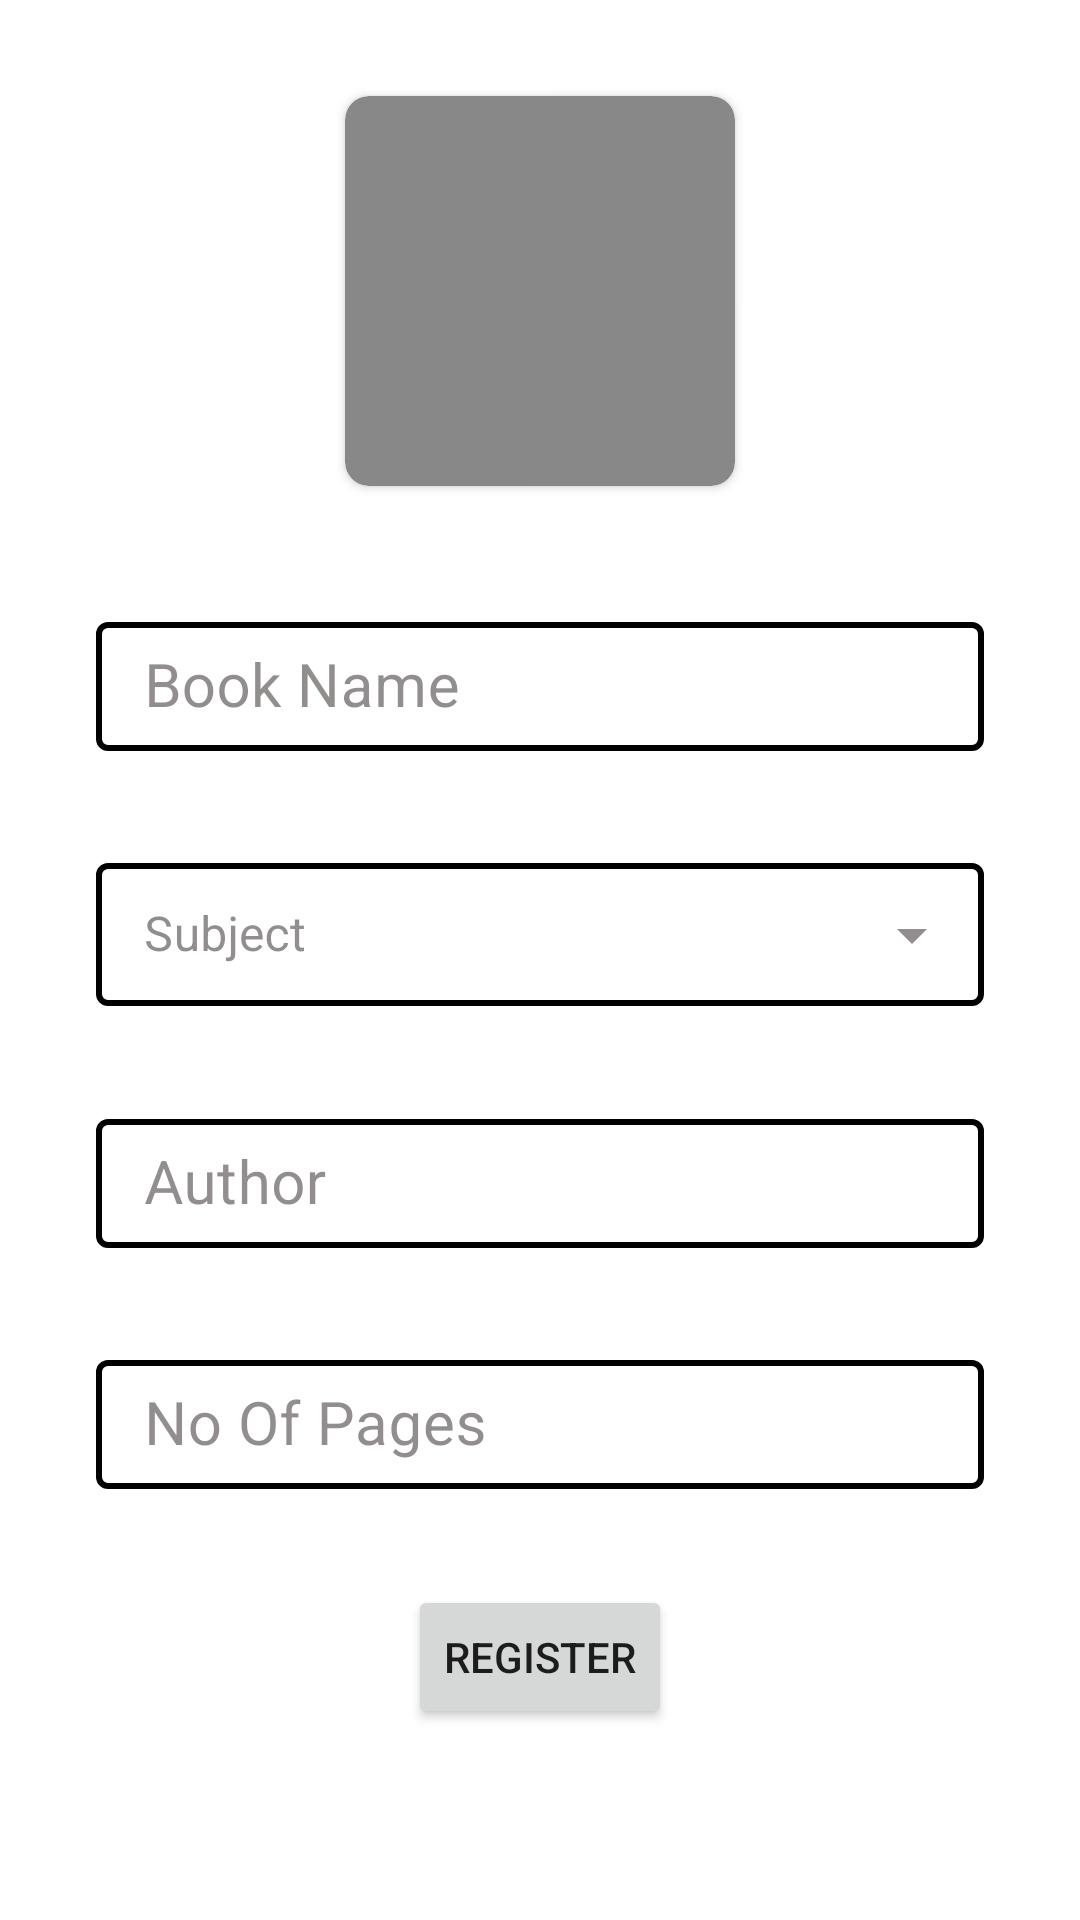

This screen was rendered from an Android layout file. Write that file and the resources it references.
<!-- AndroidManifest.xml: application theme Theme.LibraryApplication -->
<!-- res/layout/fragment_share_book.xml -->
<?xml version="1.0" encoding="utf-8"?>
<layout xmlns:android="http://schemas.android.com/apk/res/android"
    xmlns:app="http://schemas.android.com/apk/res-auto"
    xmlns:tools="http://schemas.android.com/tools">

    <ScrollView
        android:layout_width="match_parent"
        android:layout_height="match_parent"
        tools:context=".ui.fragments.ShareBookFragment">

        <androidx.constraintlayout.widget.ConstraintLayout
            android:layout_width="match_parent"
            android:layout_height="wrap_content">

            <androidx.cardview.widget.CardView
                android:id="@+id/cardView3"
                android:layout_width="130dp"
                android:layout_height="130dp"
                android:layout_marginTop="32dp"
                app:cardBackgroundColor="#888888"
                app:cardCornerRadius="8dp"
                app:layout_constraintEnd_toEndOf="parent"
                app:layout_constraintHorizontal_bias="0.5"
                app:layout_constraintStart_toStartOf="parent"
                app:layout_constraintTop_toTopOf="parent">

                <ImageView
                    android:id="@+id/share_book_image"
                    android:layout_width="120dp"
                    android:layout_height="120dp"
                    android:layout_marginStart="5dp"
                    android:layout_marginTop="5dp"
                    android:scaleType="fitXY"
                    app:srcCompat="@drawable/addicon" />
            </androidx.cardview.widget.CardView>


            <com.google.android.material.textfield.TextInputLayout
                android:id="@+id/share_book_book_name_layout"
                style="@style/CustomOutlineBox"
                android:layout_width="0dp"
                android:layout_height="wrap_content"
                android:layout_marginStart="32dp"
                android:layout_marginTop="40dp"
                android:layout_marginEnd="32dp"
                android:hint="@string/book_name"
                android:textColorHint="@color/hint_color"
                app:boxStrokeWidth="2dp"
                app:layout_constraintEnd_toEndOf="parent"
                app:layout_constraintHorizontal_bias="0.5"
                app:layout_constraintStart_toStartOf="parent"
                app:layout_constraintTop_toBottomOf="@+id/cardView3">

                <EditText
                    android:id="@+id/share_book_book_name"
                    android:layout_width="match_parent"
                    android:layout_height="wrap_content"
                    android:inputType="text"
                    android:padding="8dp"
                    android:textColor="@color/primary_text"
                    android:textSize="20sp" />
            </com.google.android.material.textfield.TextInputLayout>


            <com.google.android.material.textfield.TextInputLayout
                android:id="@+id/share_book_author_name_layout"
                style="@style/CustomOutlineBox"
                android:layout_width="0dp"
                android:layout_height="wrap_content"
                android:layout_marginTop="32dp"
                android:hint="@string/author"
                android:textColorHint="@color/hint_color"
                app:boxStrokeWidth="2dp"
                app:layout_constraintEnd_toEndOf="@+id/share_book_subject_name_top_layout"
                app:layout_constraintStart_toStartOf="@+id/share_book_subject_name_top_layout"
                app:layout_constraintTop_toBottomOf="@+id/share_book_subject_name_top_layout">

                <EditText
                    android:id="@+id/share_book_author_name"
                    android:layout_width="match_parent"
                    android:layout_height="wrap_content"
                    android:inputType="text"
                    android:padding="8dp"
                    android:textColor="@color/primary_text"
                    android:textSize="20sp" />
            </com.google.android.material.textfield.TextInputLayout>


            <com.google.android.material.textfield.TextInputLayout
                android:id="@+id/share_book_no_of_pages_layout"
                style="@style/CustomOutlineBox"
                android:layout_width="0dp"
                android:layout_height="wrap_content"
                android:layout_marginTop="32dp"
                android:hint="@string/no_of_pages"
                android:textColorHint="@color/hint_color"
                app:boxStrokeWidth="2dp"
                app:layout_constraintEnd_toEndOf="@+id/share_book_author_name_layout"
                app:layout_constraintStart_toStartOf="@+id/share_book_author_name_layout"
                app:layout_constraintTop_toBottomOf="@+id/share_book_author_name_layout">

                <EditText
                    android:id="@+id/share_book_no_of_pages"
                    android:layout_width="match_parent"
                    android:layout_height="wrap_content"
                    android:inputType="text"
                    android:padding="8dp"
                    android:textColor="@color/primary_text"
                    android:textSize="20sp" />
            </com.google.android.material.textfield.TextInputLayout>


            <Button
                android:id="@+id/button"
                android:layout_width="wrap_content"
                android:layout_height="wrap_content"
                android:layout_marginTop="32dp"
                android:text="@string/register"
                app:layout_constraintBottom_toBottomOf="parent"
                app:layout_constraintEnd_toEndOf="parent"
                app:layout_constraintStart_toStartOf="parent"
                app:layout_constraintTop_toBottomOf="@+id/share_book_no_of_pages_layout" />

            <com.google.android.material.textfield.TextInputLayout
                android:id="@+id/share_book_subject_name_top_layout"
                style="@style/CustomOutlineBoxDropDown"
                android:layout_width="0dp"
                android:layout_height="wrap_content"
                android:layout_marginTop="32dp"
                android:hint="@string/subject"
                android:textColorHint="@color/hint_color"
                app:boxStrokeWidth="2dp"
                app:endIconTint="@color/hint_color"
                app:layout_constraintEnd_toEndOf="@+id/share_book_book_name_layout"
                app:layout_constraintStart_toStartOf="@+id/share_book_book_name_layout"
                app:layout_constraintTop_toBottomOf="@+id/share_book_book_name_layout">

                <AutoCompleteTextView
                    android:id="@+id/share_book_subject_name"
                    android:layout_width="match_parent"
                    android:layout_height="wrap_content"
                    android:layout_weight="1"
                    android:inputType="none"
                    android:textColor="@color/primary_text"
                    android:textColorHint="@color/hint_color" />
            </com.google.android.material.textfield.TextInputLayout>
        </androidx.constraintlayout.widget.ConstraintLayout>
    </ScrollView>
</layout>
<!-- resources referenced by this layout -->
<resources>
  <color name="hint_color">@color/blackishBrown</color>
  <color name="primary_text">#FF000000</color>
  <string name="author">Author</string>
  <string name="book_name">Book Name</string>
  <string name="no_of_pages">No Of Pages</string>
  <string name="register">Register</string>
  <string name="subject">Subject</string>
  <style name="CustomOutlineBox" parent="Widget.MaterialComponents.TextInputLayout.OutlinedBox">
          <item name="boxStrokeColor">@color/text_input_layout_stroke_color</item>
      </style>
  <style name="CustomOutlineBoxDropDown" parent="Widget.MaterialComponents.TextInputLayout.OutlinedBox.Dense.ExposedDropdownMenu">
          <item name="boxStrokeColor">@color/text_input_layout_stroke_color</item>
      </style>
  <style name="Theme.LibraryApplication" parent="Theme.MaterialComponents.Light.DarkActionBar">
          
          <item name="colorPrimary">#A937F8</item>
          <item name="colorPrimaryVariant">#A937F8</item>
          <item name="colorOnPrimary">@color/white</item>
           Secondary brand color.
          <item name="colorSecondary">@color/teal_200</item>
          <item name="colorSecondaryVariant">@color/teal_700</item>
          <item name="colorOnSecondary">@color/black</item>
          
          <item name="android:statusBarColor" tools:targetApi="l">?attr/colorPrimaryVariant</item>
          
      </style>
  <color name="blackishBrown">#97474040</color>
  <color name="white">#FFFFFFFF</color>
  <color name="teal_200">#FF03DAC5</color>
  <color name="teal_700">#FF018786</color>
  <color name="black">#FF000000</color>
</resources>
